5-way image classification set "images" from GitHub (2026-1-NCC5/Projeto2); label vocabulary: acucar, arroz, cafe, feijao, outros.

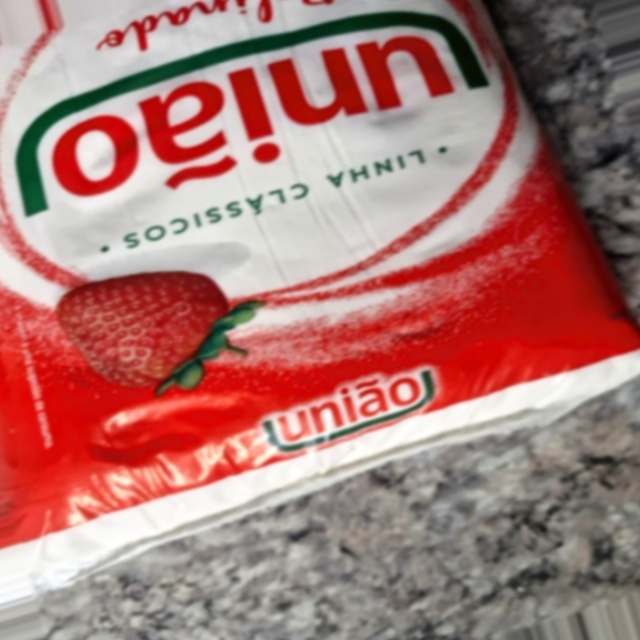
Label: acucar

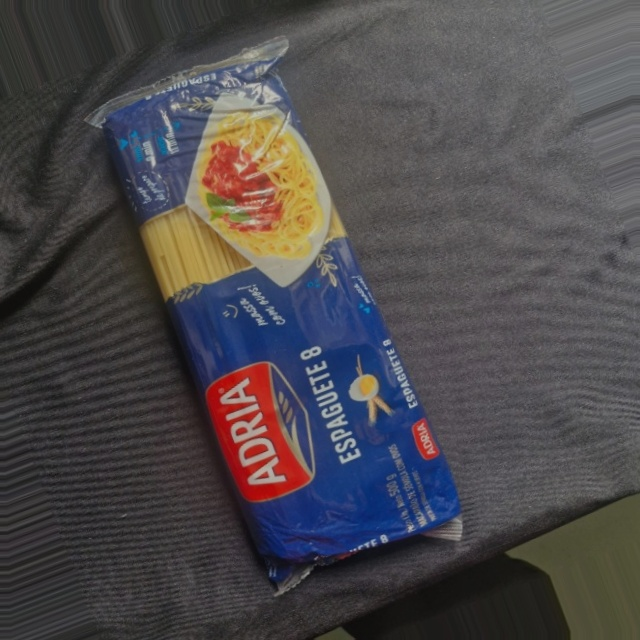
Label: outros

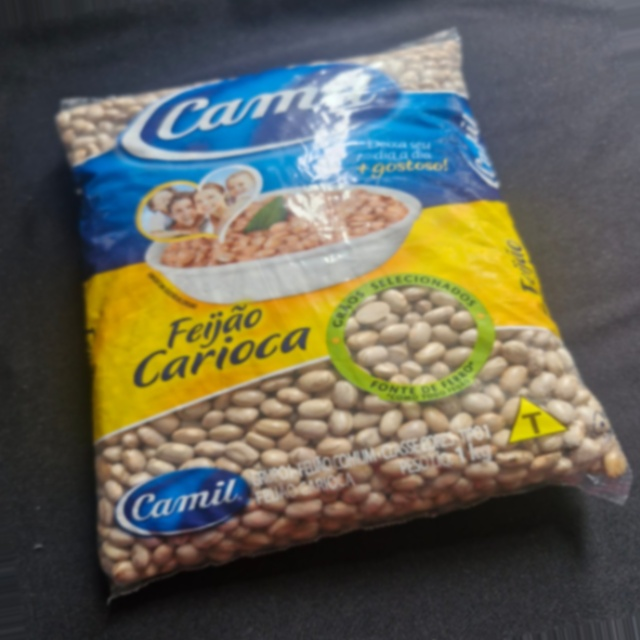
Label: feijao

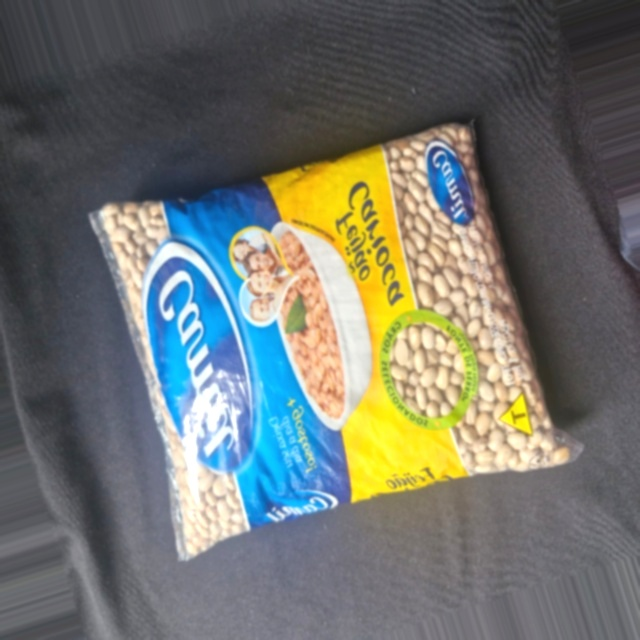
Label: feijao

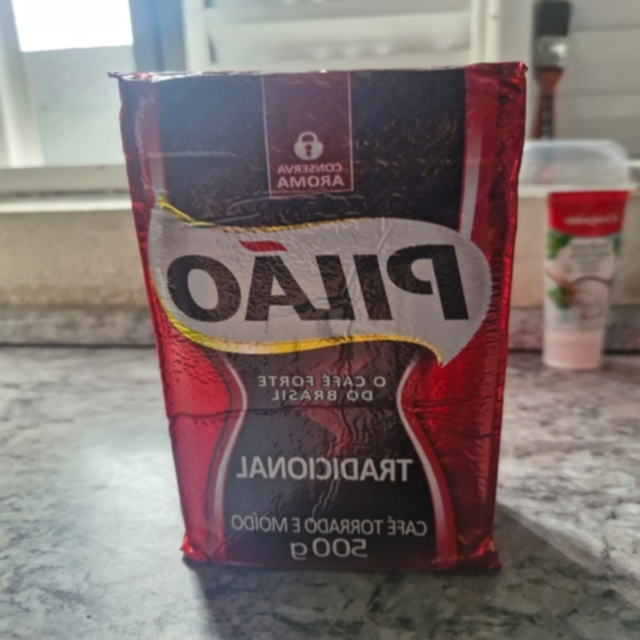
Label: cafe

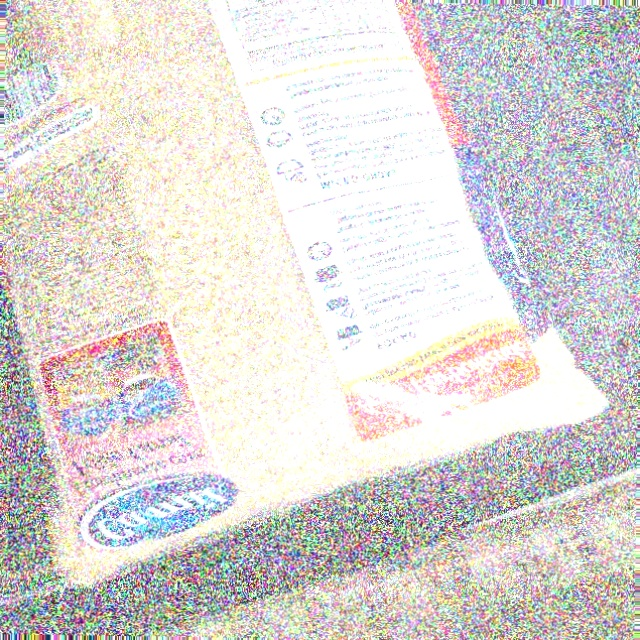
Label: arroz
